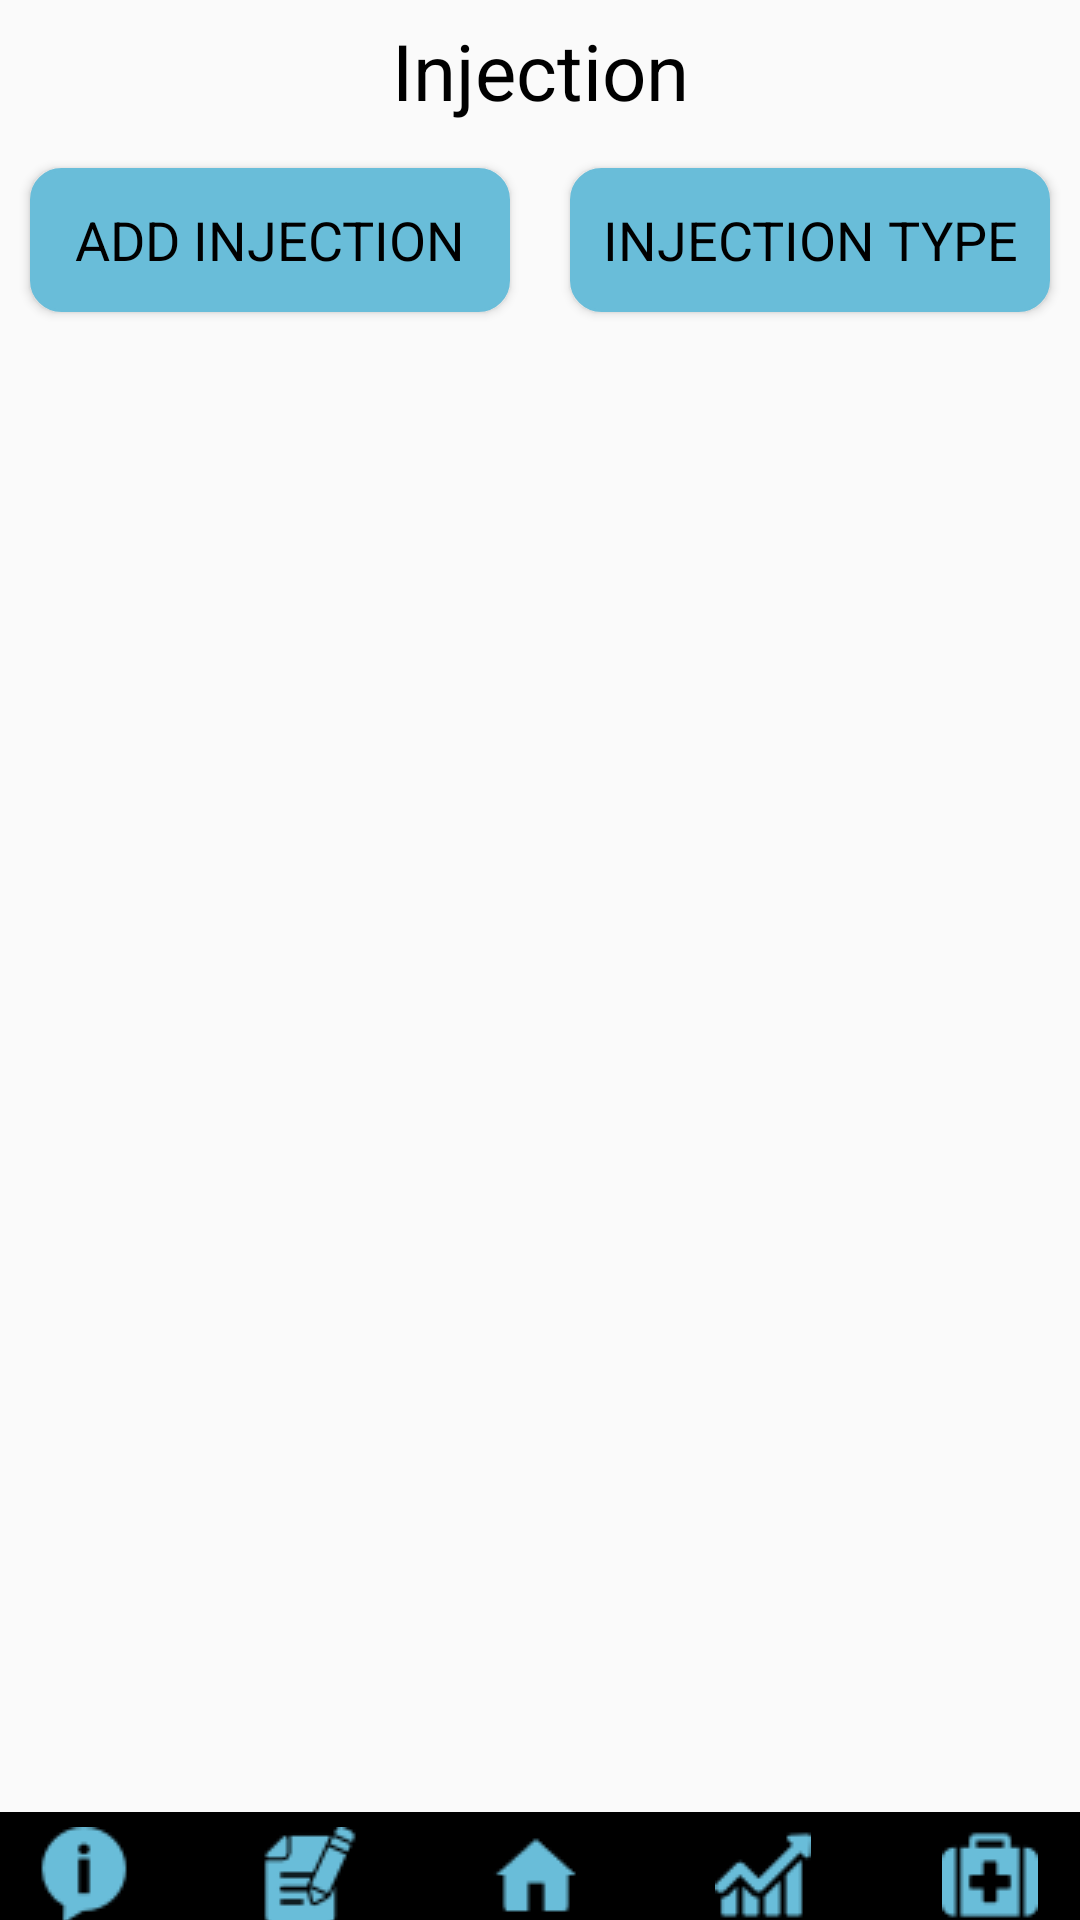

Write the Android layout XML for this screen, with the resource values it uses.
<!-- AndroidManifest.xml: application theme AppTheme -->
<!-- res/layout/activity_injection.xml -->
<?xml version="1.0" encoding="utf-8"?>
<RelativeLayout xmlns:android="http://schemas.android.com/apk/res/android"
    xmlns:tools="http://schemas.android.com/tools"
    android:id="@+id/activity_injection"
    android:layout_width="match_parent"
    android:layout_height="match_parent"
    tools:context="com.diasafenight.diasafenight.InjectionList">
    <LinearLayout
        android:layout_width="fill_parent"
        android:layout_height="wrap_content"
        android:paddingTop="6dip"
        android:id="@+id/glinearLayouti">
        <TextView
            android:text="Injection"
            android:textColor="#000000"
            android:layout_width="match_parent"
            android:layout_height="match_parent"
            android:textSize="26sp"
            android:id="@+id/textViewi"
            android:gravity="center_horizontal"
            />
    </LinearLayout>
    <LinearLayout
        android:layout_width="match_parent"
        android:layout_height="wrap_content"
        android:orientation="horizontal"
        android:layout_below="@+id/glinearLayouti"
        android:id="@+id/InjectionBtnBar"
        android:layout_marginTop="5dp"
        >

        <Button
            android:id="@+id/addInjectionBtn"
            android:layout_width="fill_parent"
            android:layout_height="wrap_content"
            android:text="Add injection"
            android:background="@drawable/button_style"
            android:textColor="#000000"
            android:fontFamily="sans-serif"
            android:textSize="18sp"
            android:layout_weight="1"
            android:layout_margin="10dp"/>

        <Button
            android:id="@+id/injectionTypeBtn"
            android:layout_width="fill_parent"
            android:layout_height="wrap_content"
            android:text="Injection type"
            android:background="@drawable/button_style"
            android:textColor="#000000"
            android:fontFamily="sans-serif"
            android:textSize="18sp"
            android:layout_weight="1"
            android:layout_margin="10dp"/>


    </LinearLayout>


    <LinearLayout
        android:orientation="horizontal"
        android:layout_width="match_parent"
        android:background="#000000"

        android:paddingRight="14dp"
        android:paddingTop="5dp"


        android:layout_height="36dp"
        android:layout_alignParentBottom="true"
        android:layout_alignParentLeft="true"
        android:layout_alignParentStart="true">

        <Button

            android:background="@android:color/transparent"
            android:id="@+id/devInfoBtn"
            android:text=""
            android:layout_width="32dp"
            android:layout_height="32dp"
            android:drawableRight="@drawable/info_blue"
            android:drawableEnd="@drawable/info_blue"
            android:gravity="center"
            android:layout_weight="0.28" />

        <Button
            android:text=""
            android:layout_width="32dp"
            android:layout_height="32dp"
            android:background="@android:color/transparent"
            android:id="@+id/glucoseListBtn"
            android:drawableRight="@drawable/input_list_icon"
            android:drawableEnd="@drawable/input_list_icon"
            android:gravity="center"
            android:layout_weight="1" />

        <Button
            android:text=""
            android:layout_width="32dp"
            android:layout_height="32dp"
            android:background="@android:color/transparent"
            android:id="@+id/homeBtn"
            android:drawableRight="@drawable/home_icon"
            android:drawableEnd="@drawable/home_icon"
            android:gravity="center"
            android:layout_weight="1"  />

        <Button
            android:text=""
            android:layout_width="32dp"
            android:layout_height="32dp"
            android:background="@android:color/transparent"
            android:id="@+id/graphBtn"
            android:drawableRight="@drawable/icon_chart_blue"
            android:drawableEnd="@drawable/icon_chart_blue"
            android:gravity="center"
            android:layout_weight="1" />



        <Button
            android:text=""
            android:layout_width="32dp"
            android:layout_height="32dp"
            android:background="@android:color/transparent"
            android:id="@+id/insulineBtn"
            android:drawableRight="@drawable/medical_kit"
            android:drawableEnd="@drawable/medical_kit"
            android:gravity="center"
            android:layout_weight="1"  />


    </LinearLayout>

    <ListView
        android:id="@+id/injectionListView"
        android:layout_width="match_parent"
        android:layout_height="385dp"

        android:padding="15dp"
        android:layout_marginTop="16dp"
        android:layout_below="@+id/InjectionBtnBar"
        android:layout_alignParentLeft="true"
        android:layout_alignParentStart="true">
    </ListView>

</RelativeLayout>
<!-- resources referenced by this layout -->
<resources>
  <!-- drawable button_style (drawable) -->
  <?xml version="1.0" encoding="utf-8"?>
  <selector xmlns:android="http://schemas.android.com/apk/res/android" >
      <item android:state_pressed="true" >
          <shape android:shape="rectangle"  >
              <corners android:radius="10dip" />
              <stroke android:width="1dip" android:color="#FF69BDD9" />
              <gradient android:angle="-90" android:startColor="#FF69BDD9" android:endColor="#FF69BDD9"  />
          </shape>
      </item>
      <item >
          <shape android:shape="rectangle"  >
              <corners android:radius="10dip" />
              <stroke android:width="1dip" android:color="#FF69BDD9" />
              <gradient android:angle="-90" android:startColor="#FF69BDD9" android:endColor="#FF69BDD9" />
          </shape>
      </item>
  </selector>
  <!-- drawable home_icon: png bitmap (drawable, 457 bytes) -->
  <!-- drawable icon_chart_blue: png bitmap (drawable, 954 bytes) -->
  <!-- drawable info_blue: png bitmap (drawable, 947 bytes) -->
  <!-- drawable input_list_icon: png bitmap (drawable, 1230 bytes) -->
  <!-- drawable medical_kit: png bitmap (drawable, 657 bytes) -->
  <style name="AppTheme" parent="Theme.AppCompat.Light.DarkActionBar">
          
          <item name="colorPrimary">@color/DiaSafe_bluemain_001</item>
          <item name="colorPrimaryDark">@color/DiaSafe_toptop001</item>
          <item name="colorAccent">@color/DiaSafe_pinkElement_001</item>
          <item name="android:textColorPrimary">@color/colorAccent</item>
          <item name="android:windowNoTitle">true</item>
          <item name="android:windowFullscreen">true</item>
          <item name="android:actionBarStyle">@style/AppTheme.ActionBarStyle</item>
          <item name="actionBarStyle">@style/AppTheme.ActionBarStyle</item>
      </style>
  <color name="DiaSafe_bluemain_001">#69bdd9</color>
  <color name="DiaSafe_toptop001">#22809f</color>
  <color name="DiaSafe_pinkElement_001">#f6a6b2</color>
  <color name="colorAccent">#000000</color>
  <style name="AppTheme.ActionBarStyle" parent="@style/Widget.AppCompat.Light.ActionBar">
          <item name="background">@color/DiaSafe_ActionBarBackground</item>
          <item name="logo">@drawable/logo112</item>
          <item name="displayOptions">useLogo|showHome</item>
          
  
      </style>
  <color name="DiaSafe_ActionBarBackground">#000000</color>
  <!-- drawable logo112: png bitmap (drawable, 7686 bytes) -->
</resources>
